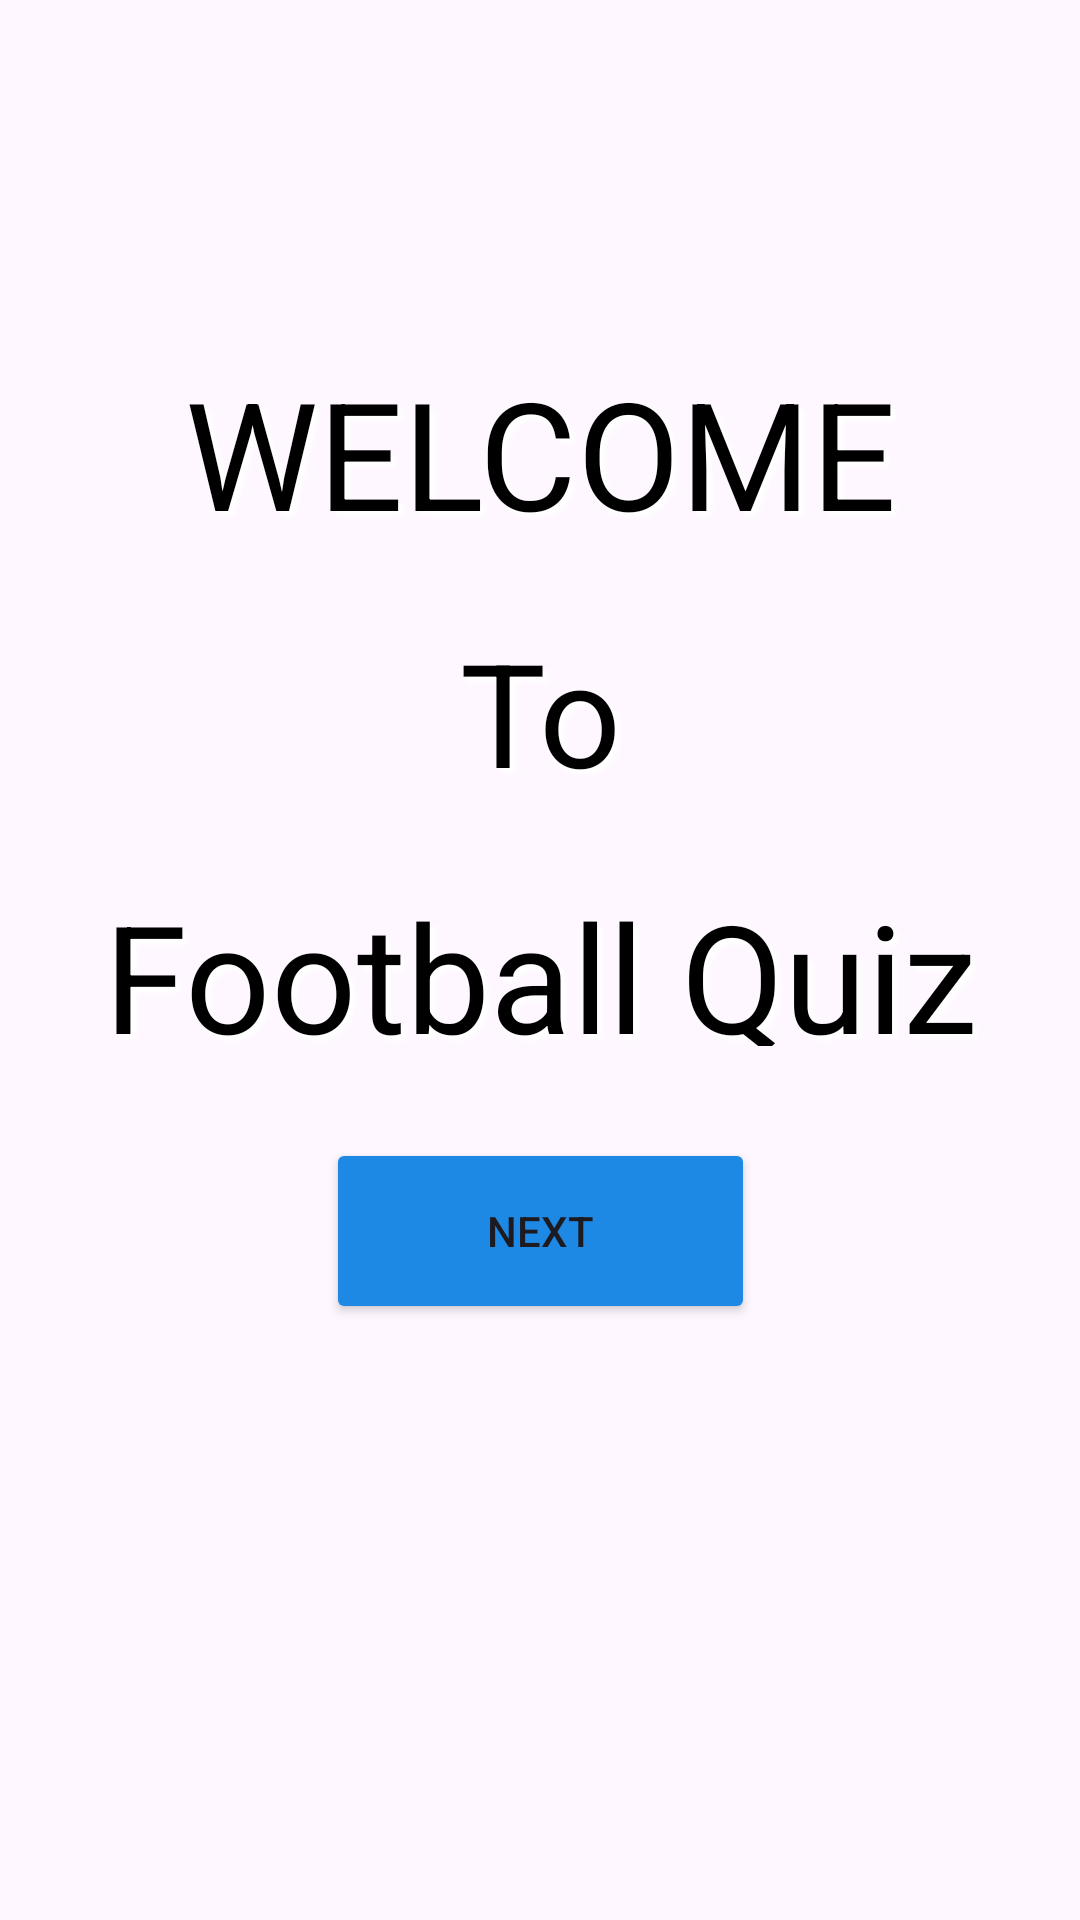

Layout XML and referenced resources for this Android screen:
<!-- AndroidManifest.xml: application theme Theme.Prof_silem -->
<!-- res/layout/activity_main.xml -->
<?xml version="1.0" encoding="utf-8"?>
<androidx.constraintlayout.widget.ConstraintLayout xmlns:android="http://schemas.android.com/apk/res/android"
    xmlns:app="http://schemas.android.com/apk/res-auto"
    xmlns:tools="http://schemas.android.com/tools"
    android:id="@+id/main"
    android:layout_width="match_parent"
    android:layout_height="match_parent"
    tools:context=".MainActivity">
    <ImageView
        android:id="@+id/bg_image"
        android:layout_width="match_parent"
        android:layout_height="match_parent"
        android:scaleType="centerCrop"
        android:src="@drawable/ball"
        android:contentDescription="Football background"


        android:alpha="1.0" />


    <TextView
        android:id="@+id/welcome"
        android:layout_width="283dp"
        android:layout_height="57dp"
        android:text="WELCOME"
        android:textAlignment="center"
        android:textColor="#000000"
        android:textColorHint="#3A1F1F"
        android:textSize="50sp"
        android:shadowColor="#FFFFFF"
        android:shadowDx="5"
        android:shadowDy="5"
        android:shadowRadius="4"
        app:layout_constraintBottom_toTopOf="@+id/textView3"
        app:layout_constraintEnd_toEndOf="parent"
        app:layout_constraintStart_toStartOf="parent"
        app:layout_constraintTop_toTopOf="parent" />

    <Button
        android:id="@+id/btn_next"
        android:layout_width="143dp"
        android:layout_height="62dp"
        android:layout_marginBottom="188dp"
        android:text="Next"
        android:backgroundTint="#1E88E5"
        app:layout_constraintBottom_toBottomOf="parent"
        app:layout_constraintEnd_toEndOf="parent"
        app:layout_constraintStart_toStartOf="parent"
        app:layout_constraintTop_toBottomOf="@+id/textView3"
        app:layout_constraintVertical_bias="0.739" />

    <TextView
        android:id="@+id/textView2"
        android:layout_width="113dp"
        android:layout_height="57dp"
        android:text="To"
        android:textAlignment="center"
        android:textColor="#000000"
        android:shadowColor="#FFFFFF"
        android:shadowDx="5"
        android:shadowDy="5"
        android:shadowRadius="4"
        android:textSize="48sp"
        app:layout_constraintBottom_toTopOf="@+id/textView3"
        app:layout_constraintEnd_toEndOf="parent"
        app:layout_constraintStart_toStartOf="parent"
        app:layout_constraintTop_toBottomOf="@+id/welcome"
        app:layout_constraintVertical_bias="0.506" />

    <TextView
        android:id="@+id/textView3"
        android:layout_width="323dp"
        android:layout_height="57dp"
        android:text="Football Quiz"
        android:textAlignment="center"
        android:textColor="#000000"
        android:textSize="50sp"
        android:shadowColor="#FFFFFF"
        android:shadowDx="5"
        android:shadowDy="5"
        android:shadowRadius="4"
        app:layout_constraintBottom_toBottomOf="parent"
        app:layout_constraintEnd_toEndOf="parent"
        app:layout_constraintStart_toStartOf="parent"
        app:layout_constraintTop_toTopOf="parent" />
</androidx.constraintlayout.widget.ConstraintLayout>
<!-- resources referenced by this layout -->
<resources>
  <style name="Theme.Prof_silem" parent="Base.Theme.Prof_silem" />
  <style name="Base.Theme.Prof_silem" parent="Theme.Material3.DayNight.NoActionBar">
          
          
      </style>
</resources>
